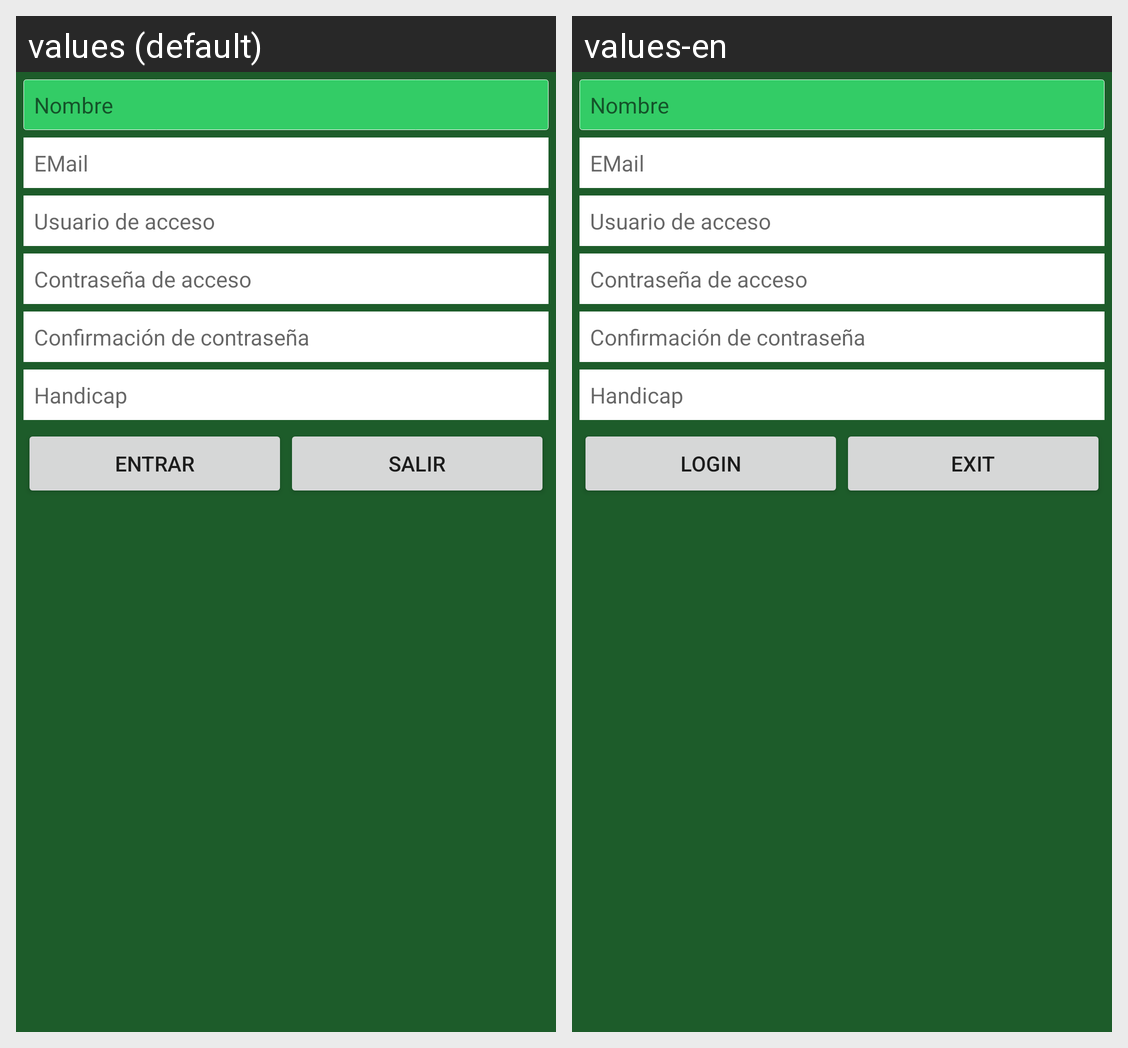

Translations of the strings shown on this Android screen, per locale in the grid:
Android screen res/layout/signup.xml rendered under 2 locales, left to right: values (default), values-en. Device: Nexus 5 (rendered at 1080×1920; each locale shown at half size, 540×960, under a caption strip naming it); theme Theme.MaterialComponents.DayNight.NoActionBar.
Strings drawn on this screen, with the default value and each locale's value (text and hints the layout hard-codes, and strings that could not be matched under every locale, appear in the picture but are not listed):

continue_label
  values: Entrar
  values-en: Login

exit_label
  values: Salir
  values-en: Exit
